Photos from the image-classification dataset "datasets" in the GitHub repository thiroong/smart-closet. Its 18 classes are: 0_coat, 1_padding, 2_shortsleeve, 3_longsleeve, 4_shirt, 5_pants, 6_dress, bluejeans, coat, knit, longpants, longtshirt, padding, shirt, shortT, shorts, skirt, socks.

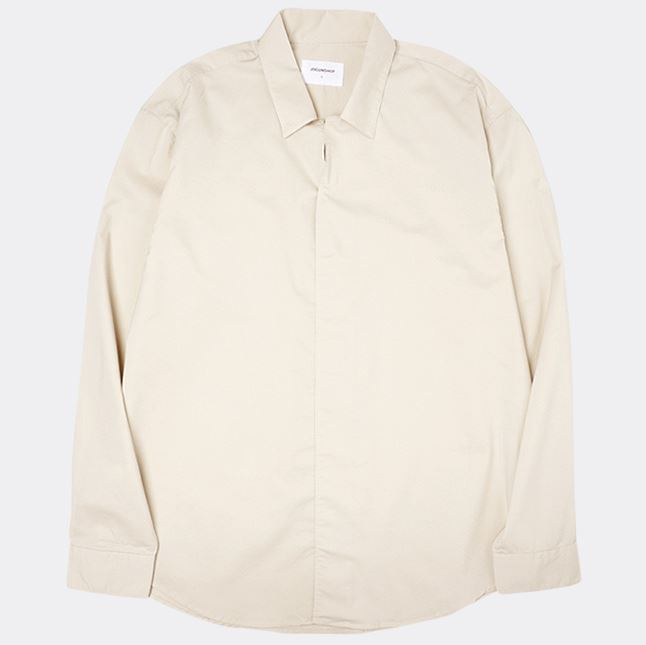
Label: 4_shirt

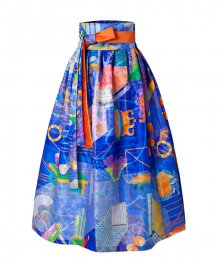
Label: skirt

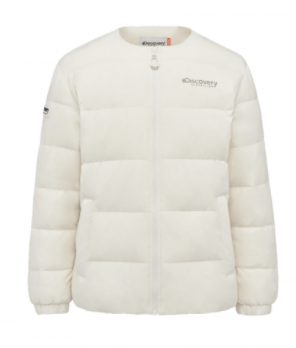
Label: 1_padding

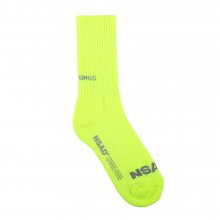
Label: socks

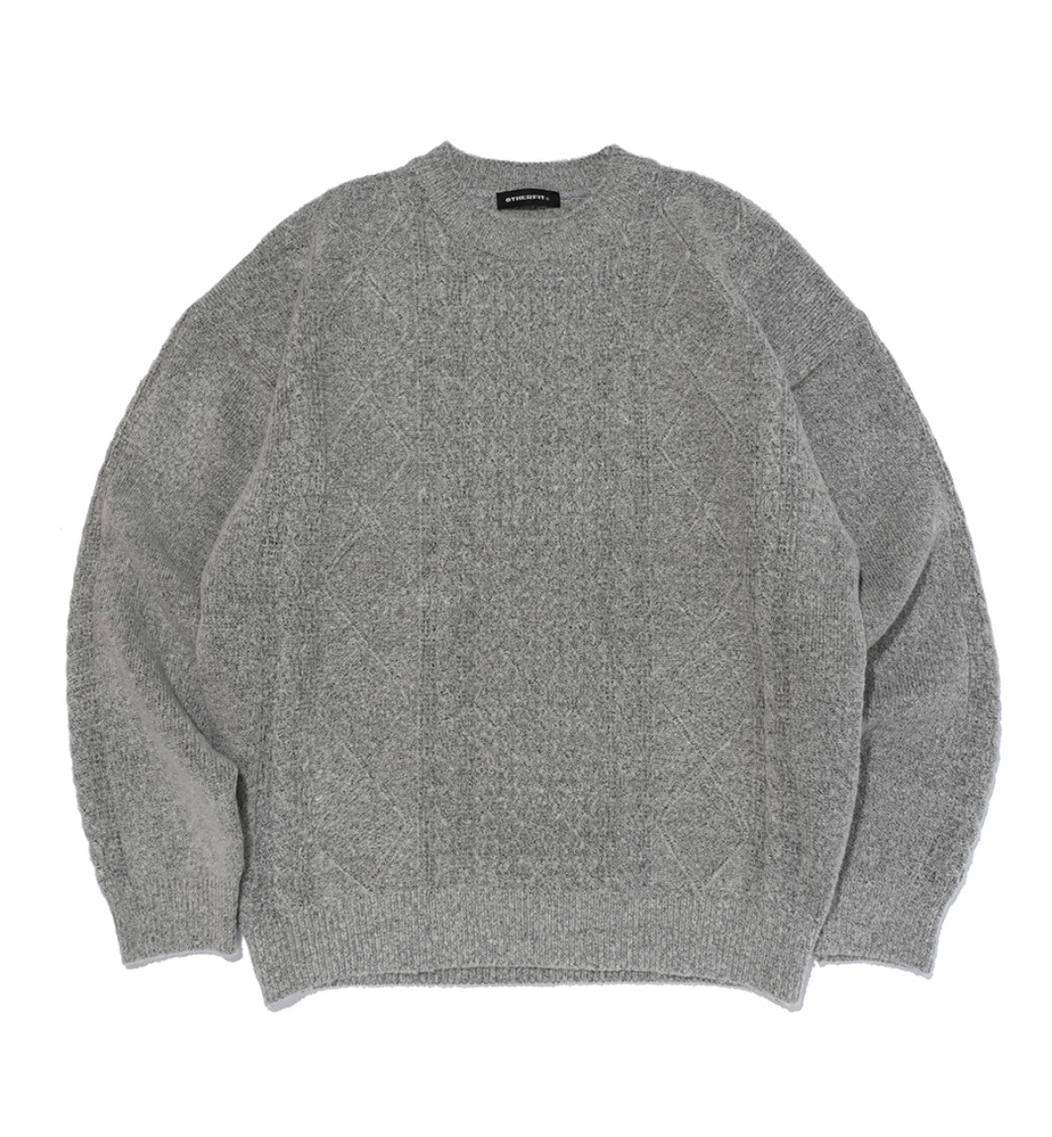
Label: 3_longsleeve

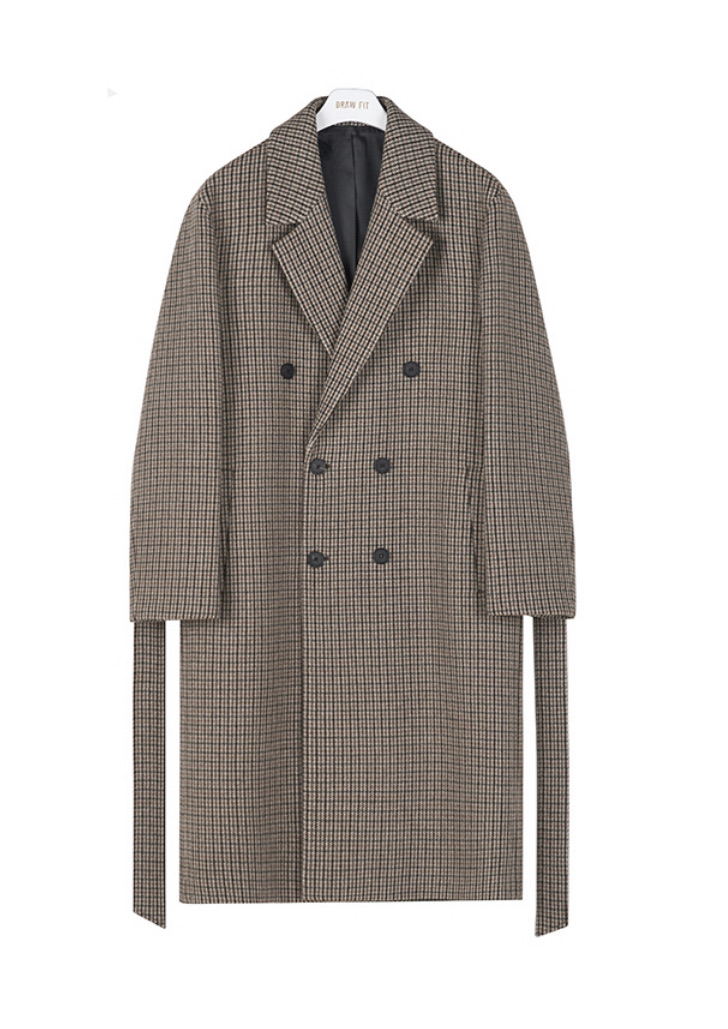
Label: 0_coat
